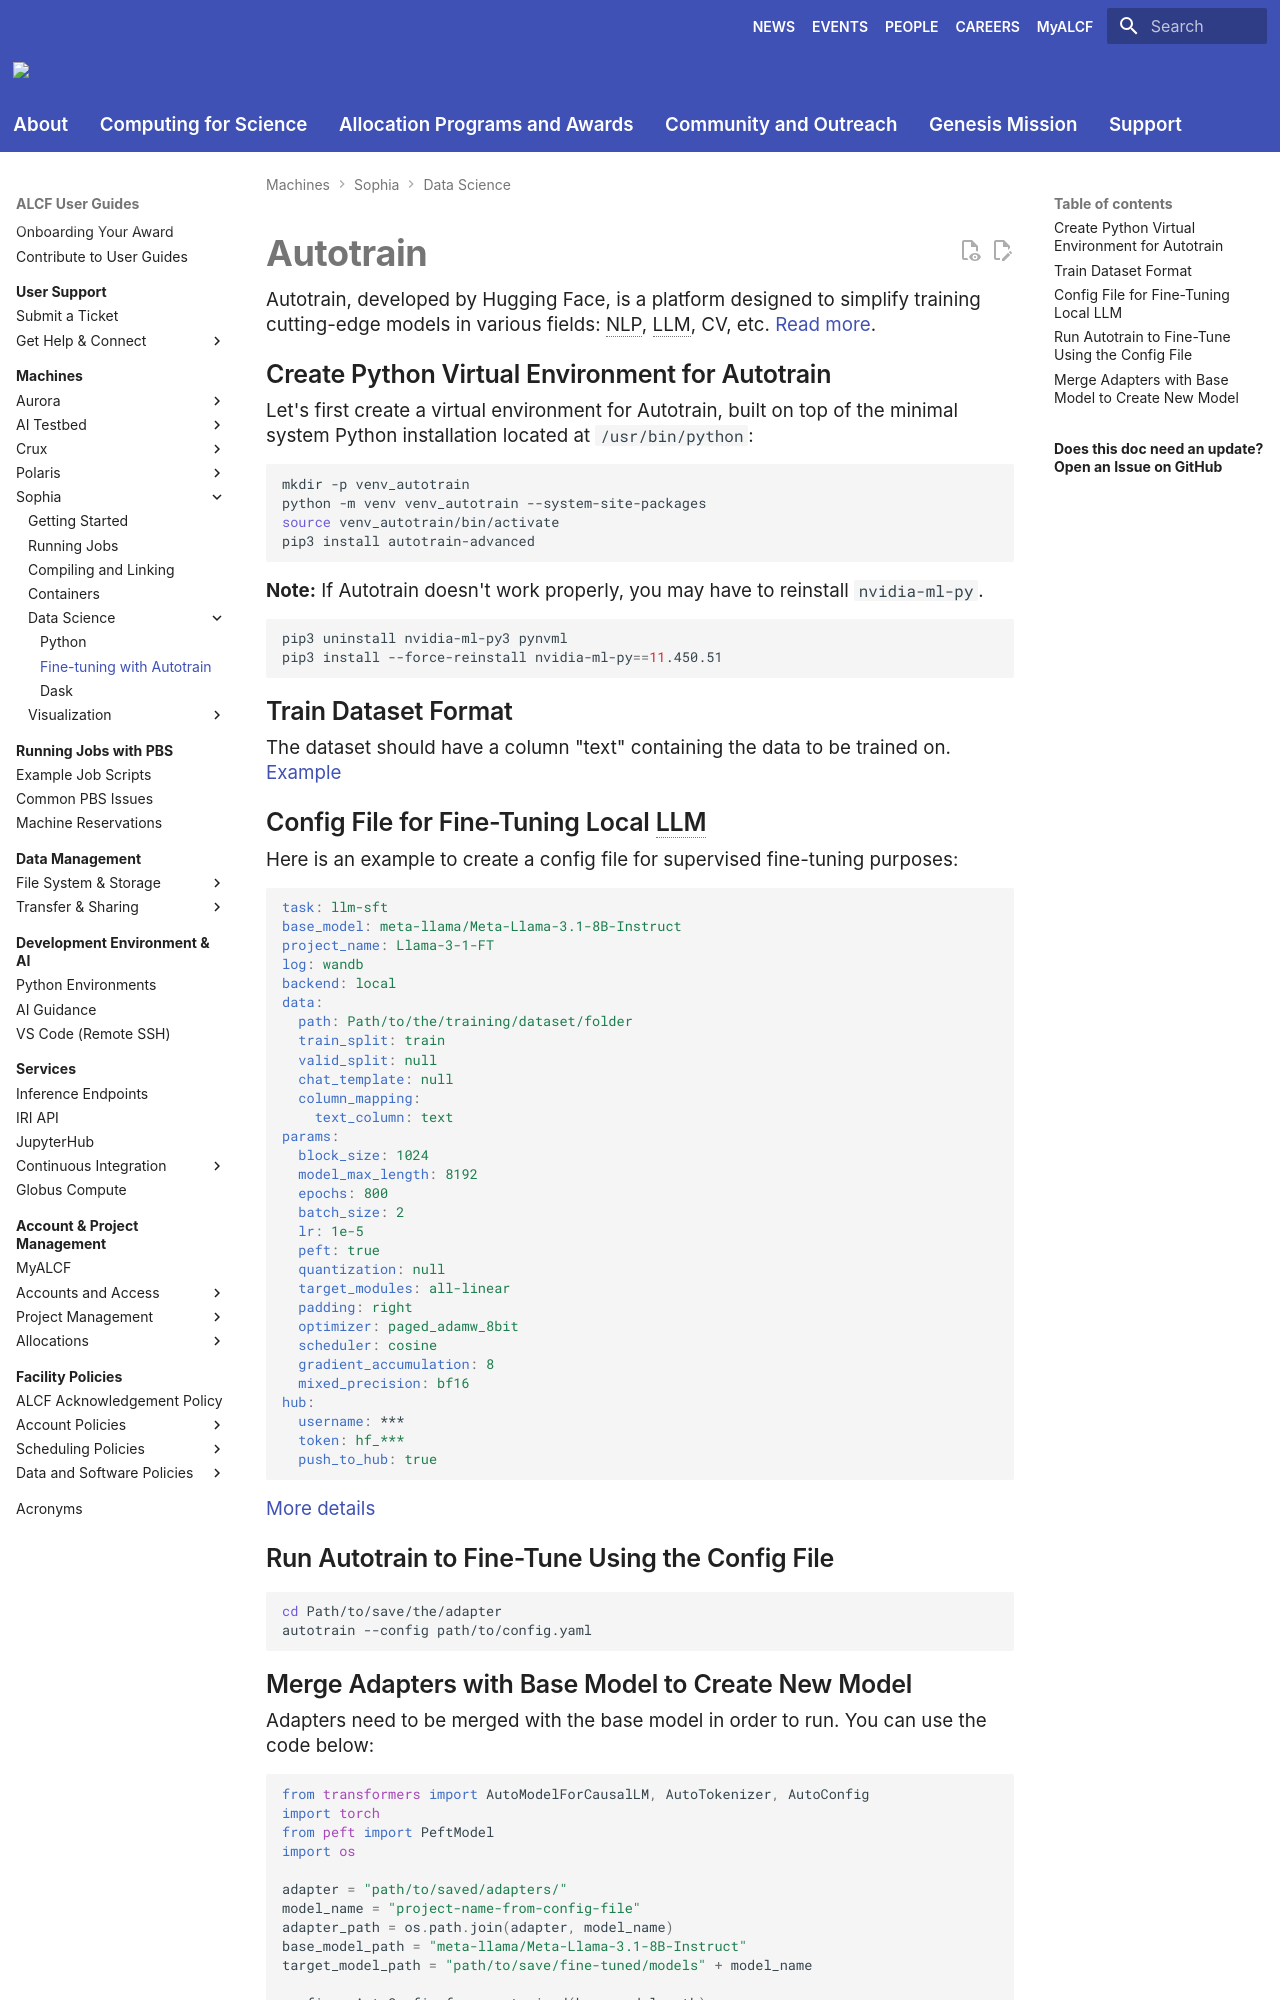

repository: argonne-lcf/user-guides · page: sophia/data-science/fine-tune-LLM-with-Autotrain/index.html · generator: mkdocs

# Autotrain

Autotrain, developed by Hugging Face, is a platform designed to simplify training cutting-edge models in various fields: NLP, LLM, CV, etc. [Read more](https://huggingface.co/docs/autotrain/main/en/tasks/llm_finetuning).

## Create Python Virtual Environment for Autotrain

Let's first create a virtual environment for Autotrain, built on top of the minimal system Python installation located at `/usr/bin/python`:

```bash
mkdir -p venv_autotrain
python -m venv venv_autotrain --system-site-packages
source venv_autotrain/bin/activate
pip3 install autotrain-advanced
```

**Note:** If Autotrain doesn't work properly, you may have to reinstall `nvidia-ml-py`.

```bash
pip3 uninstall nvidia-ml-py3 pynvml
pip3 install --force-reinstall nvidia-ml-py==11.450.51
```

## Train Dataset Format

The dataset should have a column "text" containing the data to be trained on. [Example](https://huggingface.co/datasets/timdettmers/openassistant-guanaco)

## Config File for Fine-Tuning Local LLM

Here is an example to create a config file for supervised fine-tuning purposes:

```yaml
task: llm-sft
base_model: meta-llama/Meta-Llama-3.1-8B-Instruct
project_name: Llama-3-1-FT
log: wandb
backend: local
data:
  path: Path/to/the/training/dataset/folder
  train_split: train
  valid_split: null
  chat_template: null
  column_mapping:
    text_column: text
params:
  block_size: 1024
  model_max_length: 8192
  epochs: 800
  batch_size: 2
  lr: 1e-5
  peft: true
  quantization: null
  target_modules: all-linear
  padding: right
  optimizer: paged_adamw_8bit
  scheduler: cosine
  gradient_accumulation: 8
  mixed_precision: bf16
hub:
  username: ***
  token: hf_***
  push_to_hub: true
```

[More details](https://huggingface.co/docs/autotrain/en/config)

## Run Autotrain to Fine-Tune Using the Config File

```bash
cd Path/to/save/the/adapter
autotrain --config path/to/config.yaml
```
